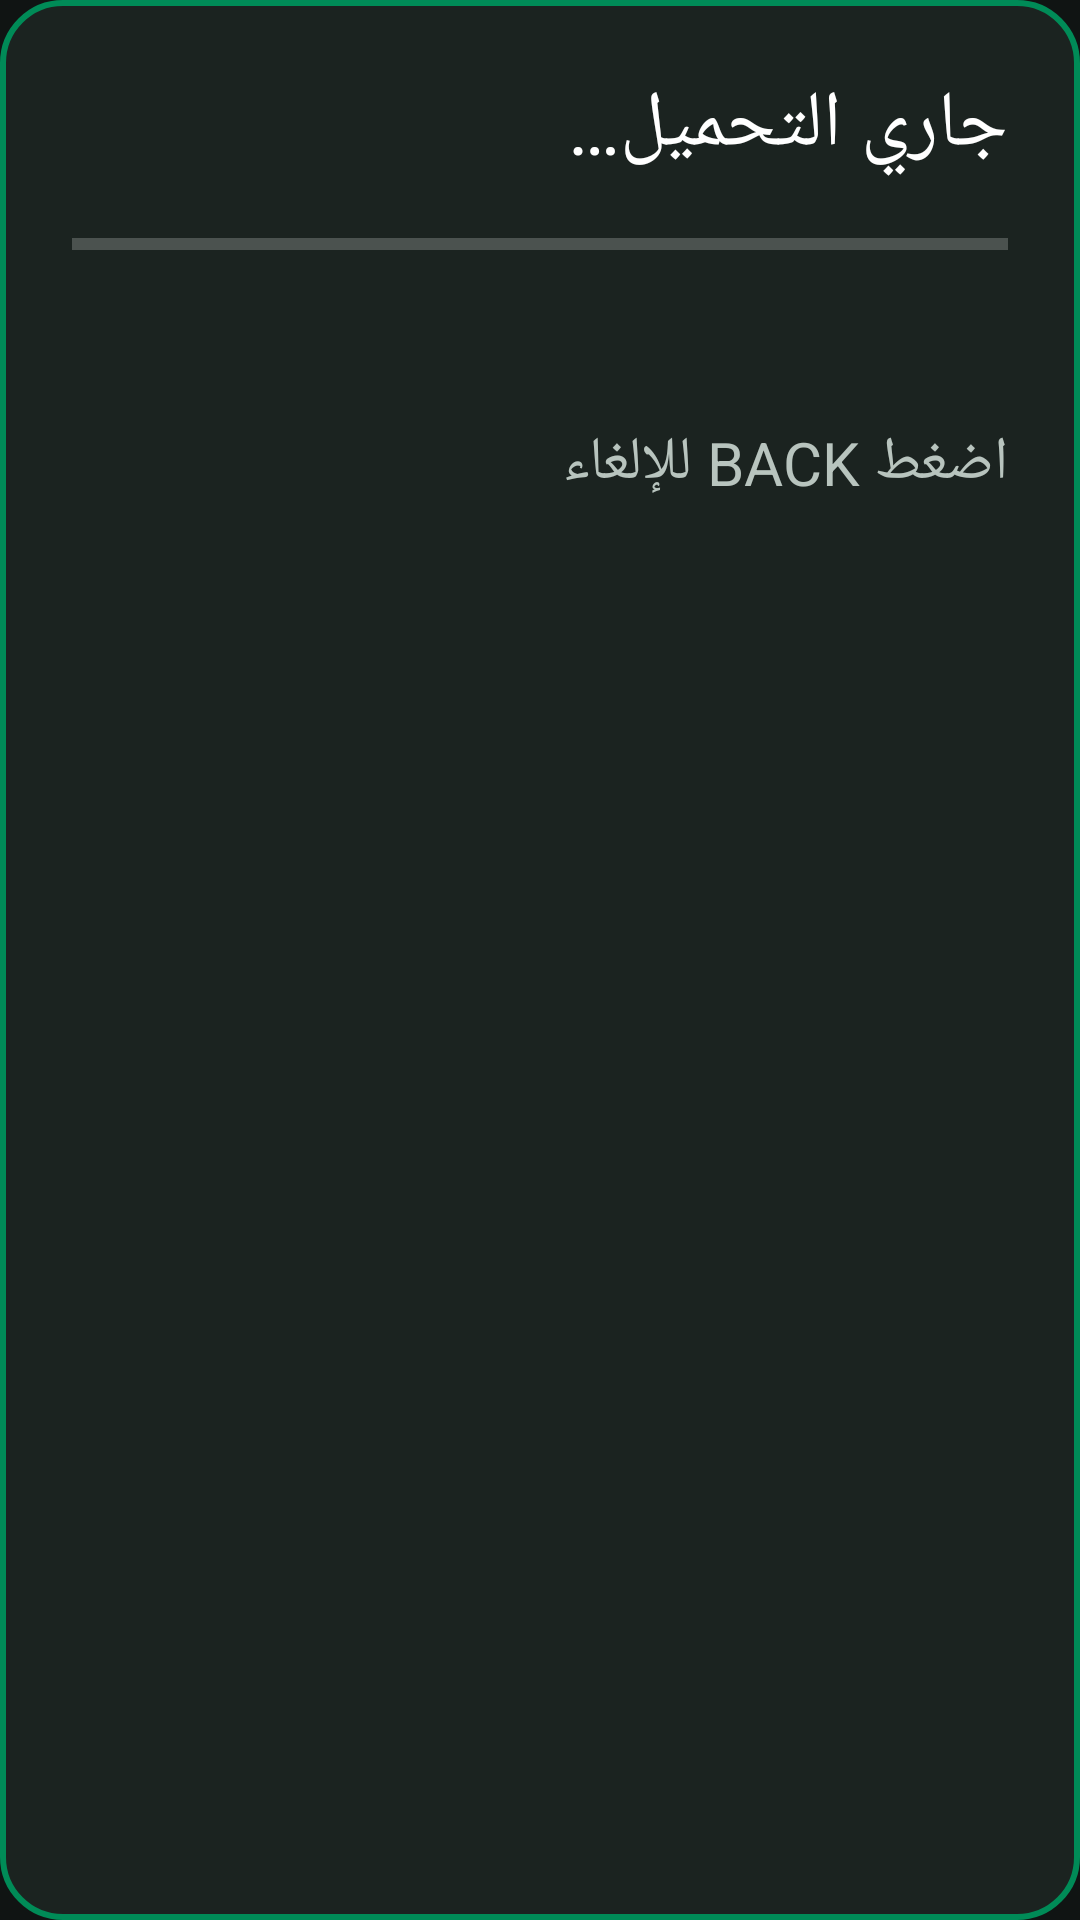

This screen was rendered from an Android layout file. Write that file and the resources it references.
<!-- AndroidManifest.xml: application theme Theme.EdDirasaTV -->
<!-- res/layout/dialog_download.xml -->
<?xml version="1.0" encoding="utf-8"?>
<LinearLayout xmlns:android="http://schemas.android.com/apk/res/android"
    android:layout_width="match_parent"
    android:layout_height="wrap_content"
    android:background="@drawable/dialog_bg"
    android:orientation="vertical"
    android:padding="24dp"
    android:layoutDirection="rtl">

    <TextView
        android:layout_width="match_parent"
        android:layout_height="wrap_content"
        android:text="@string/pdf_downloading"
        android:textColor="@color/text_light"
        android:textSize="26sp" />

    <ProgressBar
        android:id="@+id/downloadProgress"
        style="?android:attr/progressBarStyleHorizontal"
        android:layout_width="match_parent"
        android:layout_height="12dp"
        android:layout_marginTop="16dp"
        android:max="100"
        android:progressTint="@color/brand_green" />

    <TextView
        android:id="@+id/downloadPercent"
        android:layout_width="match_parent"
        android:layout_height="wrap_content"
        android:layout_marginTop="12dp"
        android:textColor="@color/focus_border"
        android:textSize="22sp" />

    <TextView
        android:layout_width="match_parent"
        android:layout_height="wrap_content"
        android:layout_marginTop="12dp"
        android:text="@string/pdf_download_cancel_hint"
        android:textColor="@color/text_secondary"
        android:textSize="20sp" />

</LinearLayout>
<!-- resources referenced by this layout -->
<resources>
  <color name="brand_green">#008B57</color>
  <color name="focus_border">#FFEB3B</color>
  <color name="text_light">#FFFFFF</color>
  <color name="text_secondary">#B8C4BE</color>
  <!-- drawable dialog_bg (drawable) -->
  <?xml version="1.0" encoding="utf-8"?>
  <shape xmlns:android="http://schemas.android.com/apk/res/android"
      android:shape="rectangle">
      <solid android:color="@color/tile_normal" />
      <corners android:radius="20dp" />
      <stroke
          android:width="2dp"
          android:color="@color/brand_green" />
  </shape>
  <string name="pdf_download_cancel_hint">اضغط BACK للإلغاء</string>
  <string name="pdf_downloading">جاري التحميل…</string>
  <style name="Theme.EdDirasaTV" parent="Theme.AppCompat.NoActionBar">
          <item name="colorPrimary">@color/brand_green</item>
          <item name="colorPrimaryDark">@color/brand_green_dark</item>
          <item name="colorAccent">@color/focus_border</item>
          <item name="android:windowBackground">@color/background_dark</item>
          <item name="android:textColor">@color/text_light</item>
      </style>
  <color name="tile_normal">#1B2320</color>
  <color name="brand_green_dark">#00693F</color>
  <color name="background_dark">#101413</color>
</resources>
